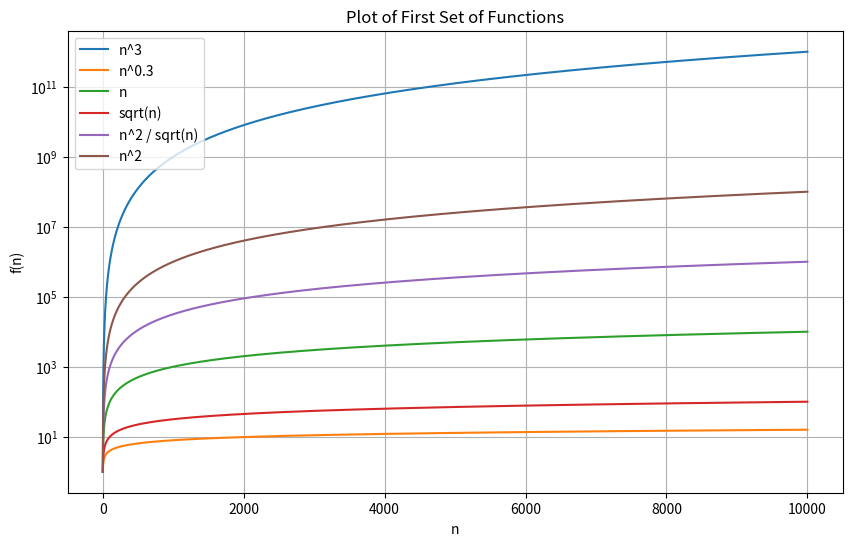

Recreate this plot in Python. (Note: this script raises an exception after producing the figure.)
import os
from typing import Callable, List, Tuple

import matplotlib.pyplot as plt
import numpy as np


def generate_n_values(max_n: int) -> np.ndarray:
    """
    Generate an array of values from 0 to max_n.

    Parameters
    ----------
    max_n : int
        The maximum value for n

    Returns
    -------
    np.ndarray
        An array of values from 0 to `max_n`
    """
    return np.arange(1, max_n + 1)  # Start from 1 to avoid log(0) issues


def plot_functions(
    n_values: np.ndarray,
    functions: List[Tuple[str, Callable[[np.ndarray], np.ndarray]]],
    title: str,
    filename: str,
) -> None:
    """
    Plot the given functions over the range of n_values and save as a PNG file.

    Parameters
    ----------
    n_values : np.ndarray
        Array of n values
    functions : List[Tuple[str, Callable[[np.ndarray], np.ndarray]]]
        List of tuples containing function names and the corresponding functions to plot
    title : str
        The title of the plot
    filename : str
        The filename for saving the plot
    """
    plt.figure(figsize=(10, 6))

    for name, func in functions:
        plt.plot(n_values, func(n_values), label=name)

    plt.xlabel("n")
    plt.ylabel("f(n)")
    plt.title(title)
    plt.legend()
    plt.grid(True)
    plt.yscale("log")

    # Create the diagrams directory if it doesn't exist
    script_dir = os.path.dirname(__file__)
    os.makedirs(f"{script_dir}/diagrams", exist_ok=True)
    plt.savefig(f"{script_dir}/diagrams/{filename}.png")


def main() -> int:
    n_values = generate_n_values(10**4)

    # First set of functions
    functions_set1 = [
        ("n^3", lambda n: n**3),
        ("n^0.3", lambda n: n**0.3),
        ("n", lambda n: n),
        ("sqrt(n)", lambda n: np.sqrt(n)),
        ("n^2 / sqrt(n)", lambda n: n**2 / np.sqrt(n)),
        ("n^2", lambda n: n**2),
    ]

    # Second set of functions
    functions_set2 = [
        ("n log2(n)", lambda n: n * np.log2(n)),
        ("log4(n)", lambda n: np.log(n) / np.log(4)),
        ("n", lambda n: n),
        ("5^(log2(n))", lambda n: 5 ** (np.log2(n))),
        ("n^2", lambda n: n**2),
        ("sqrt(n)", lambda n: np.sqrt(n)),
        ("3^n", lambda n: 3**n),
        ("2^(2n)", lambda n: 2 ** (2 * n)),
    ]

    plot_functions(
        n_values, functions_set1, "Plot of First Set of Functions", "functions_set_1"
    )
    # Use smaller ranges due to floating point arithmetic
    plot_functions(
        n_values[5:20],
        functions_set2,
        "Plot of Second Set of Functions",
        "functions_set_2",
    )

    return 0


if __name__ == "__main__":
    main()
